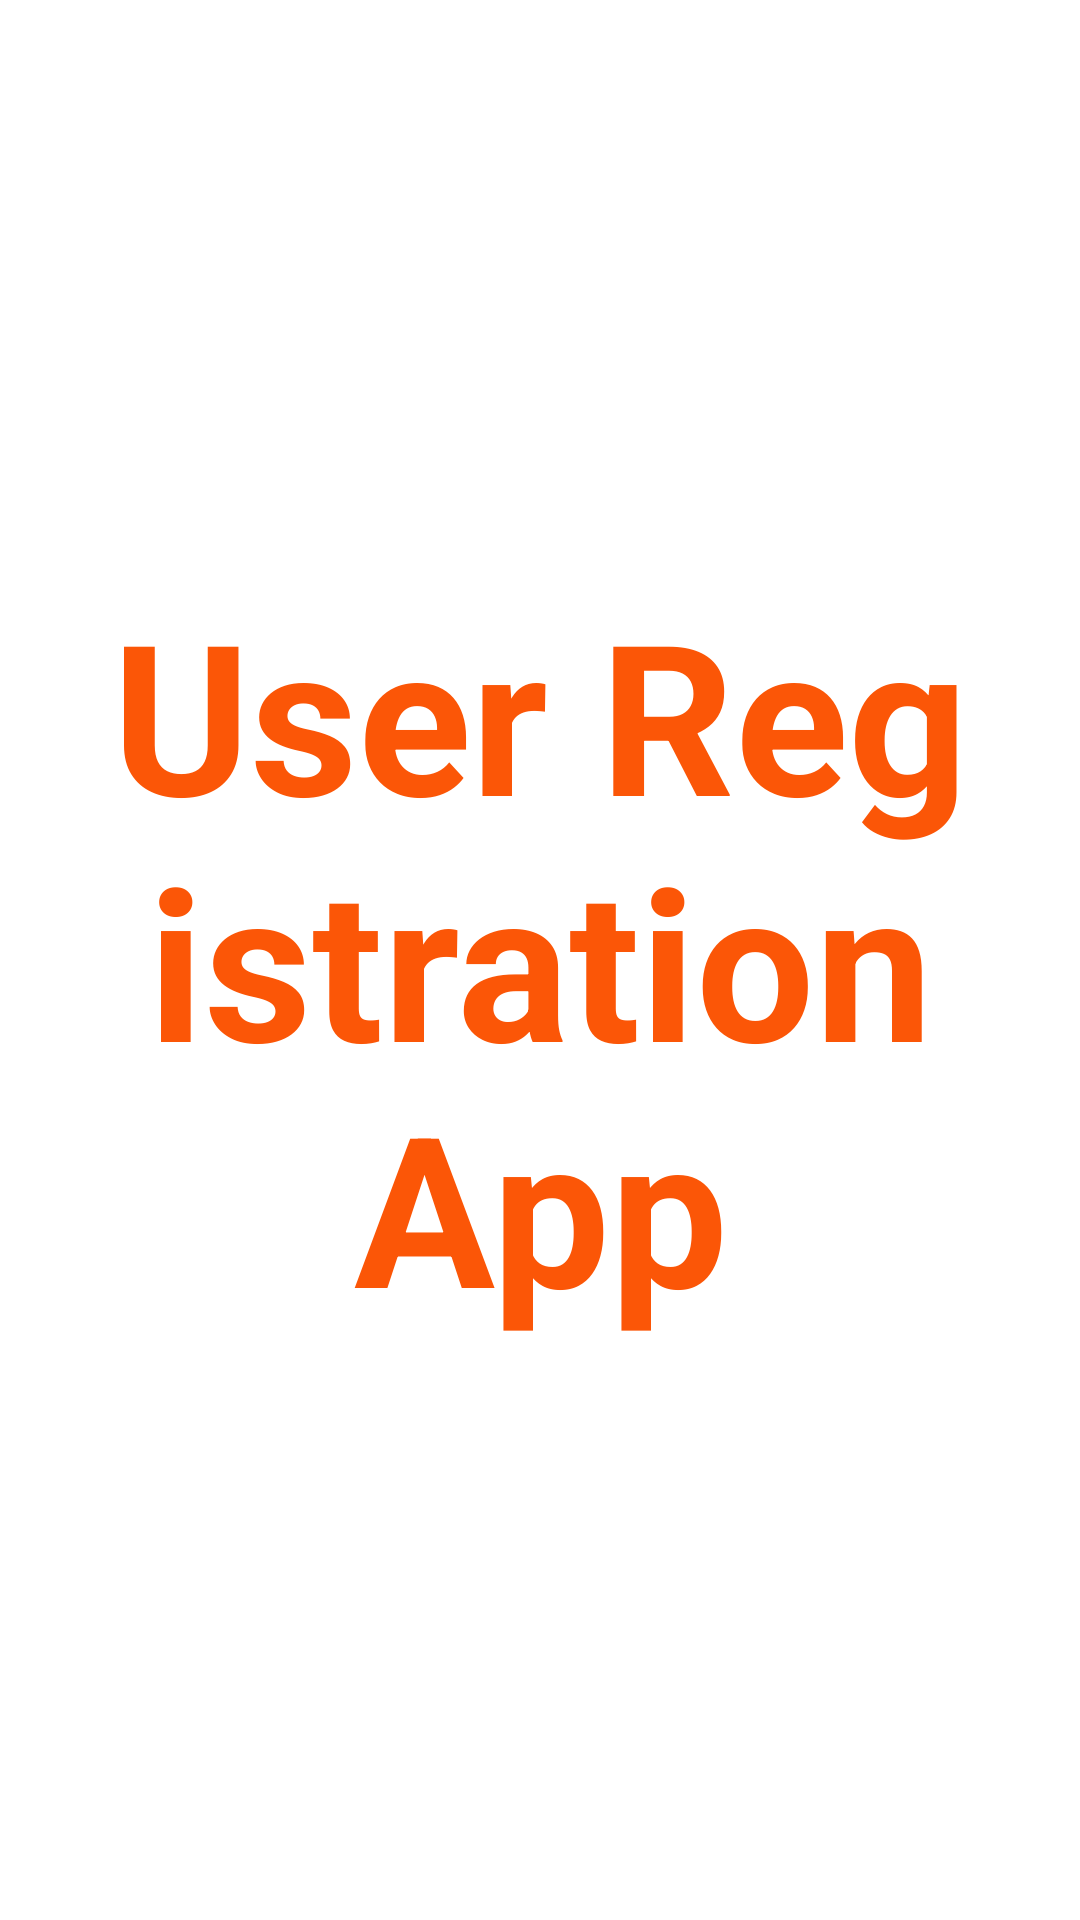

Here is an Android app screen rendered from its layout file. Give the layout XML and the strings, colors and styles it references.
<!-- AndroidManifest.xml: activity theme Theme.UserManagementApp.NoActionBar -->
<!-- res/layout/activity_splash.xml -->
<?xml version="1.0" encoding="utf-8"?>
<LinearLayout xmlns:android="http://schemas.android.com/apk/res/android"
    xmlns:tools="http://schemas.android.com/tools"
    android:layout_width="match_parent"
    android:layout_height="match_parent"
    android:background="@drawable/ic_splash_background"
    android:gravity="center"
    tools:context=".activities.SplashActivity">

    <TextView
        android:id="@+id/tv_app_name"
        android:layout_width="wrap_content"
        android:layout_height="wrap_content"
        android:gravity="center"
        android:text="@string/app_name"
        android:textColor="@color/Splash_page"
        android:textSize="@dimen/splash_screen_title_text_size"
        android:textStyle="bold" />

</LinearLayout>
<!-- resources referenced by this layout -->
<resources>
  <color name="Splash_page">#fb5607</color>
  <dimen name="splash_screen_title_text_size">70sp</dimen>
  <string name="app_name">User Registration App</string>
  <style name="Theme.UserManagementApp.NoActionBar">
          <item name="windowActionBar">false</item>
          <item name="windowNoTitle">true</item>
      </style>
</resources>
